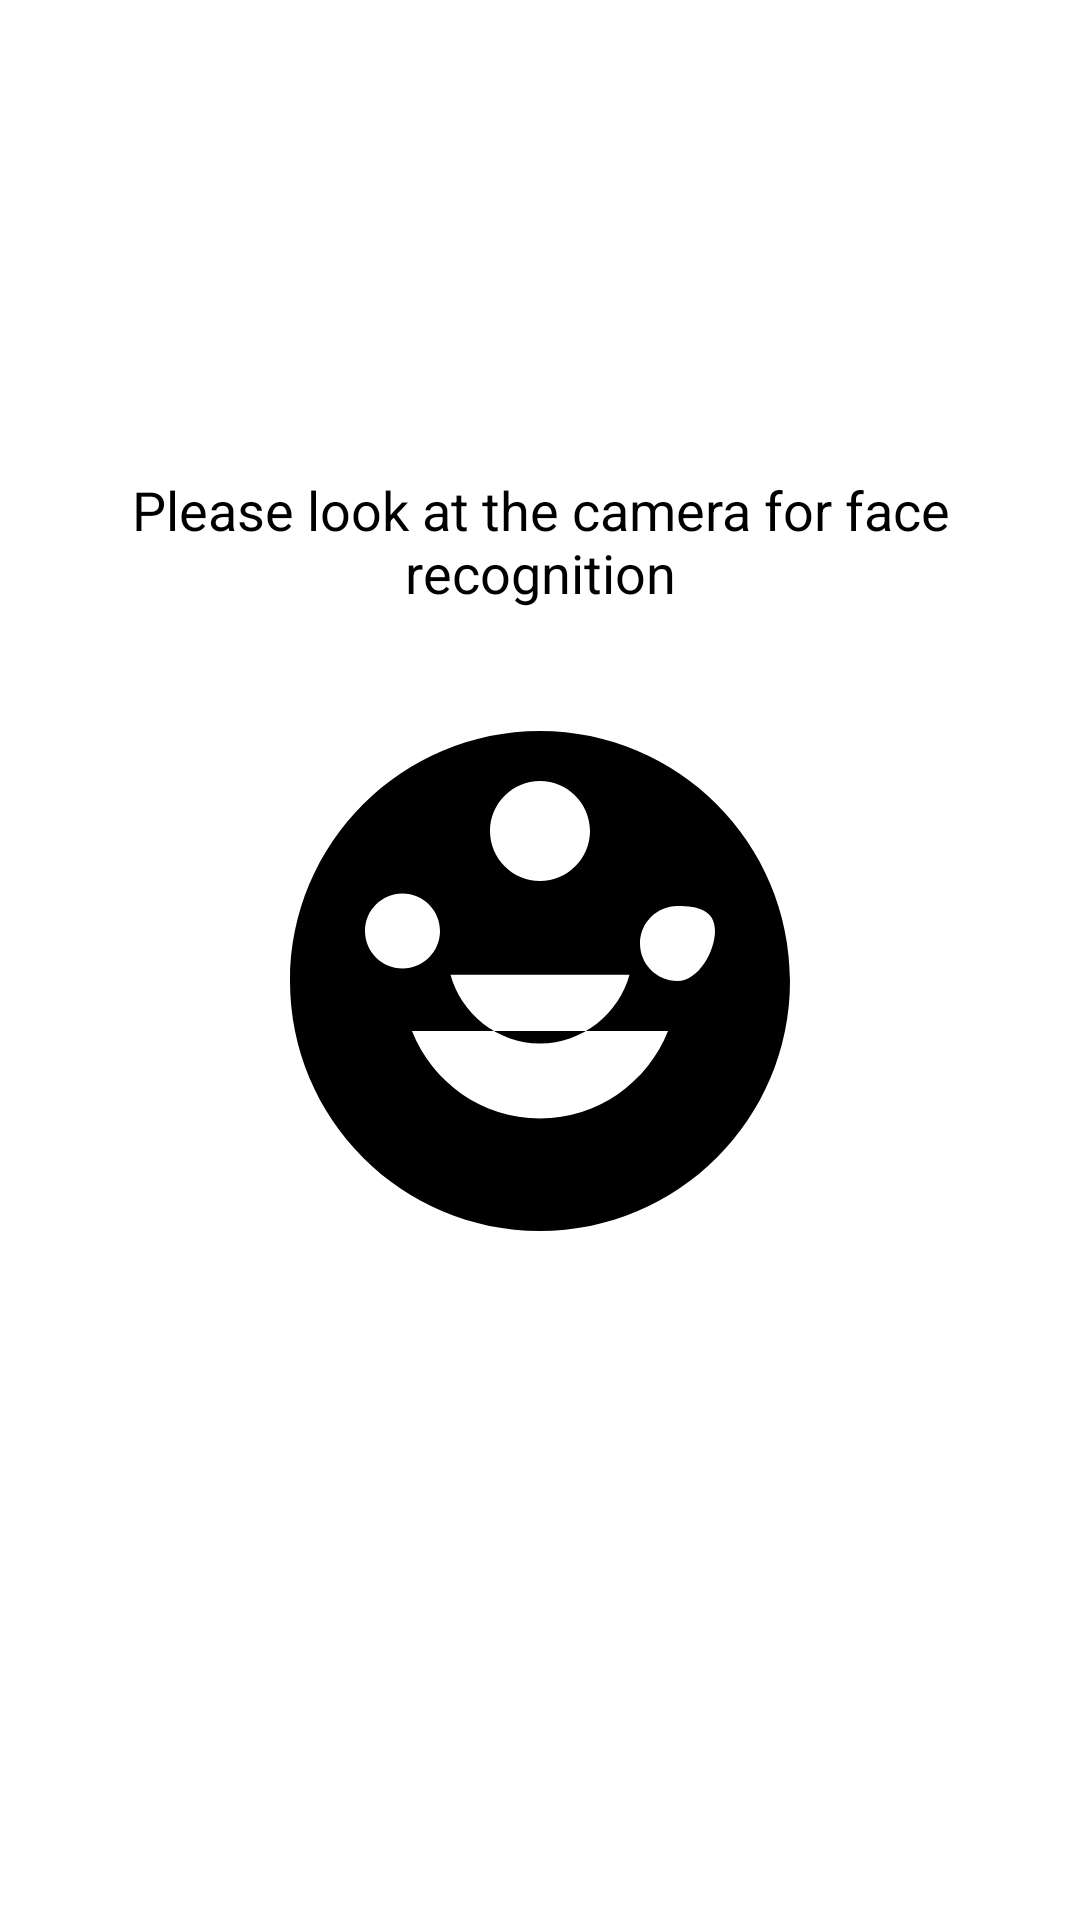

Android layout source for this screen:
<!-- AndroidManifest.xml: activity theme Theme.Assistant -->
<!-- res/layout/activity_face_recognition_login.xml -->
<?xml version="1.0" encoding="utf-8"?>
<LinearLayout xmlns:android="http://schemas.android.com/apk/res/android"
    android:layout_width="match_parent"
    android:layout_height="match_parent"
    android:orientation="vertical"
    android:gravity="center"
    android:padding="16dp"
    android:background="@color/white">

    <TextView
        android:id="@+id/tvFaceRecognitionPrompt"
        android:layout_width="wrap_content"
        android:layout_height="wrap_content"
        android:text="Please look at the camera for face recognition"
        android:textSize="18sp"
        android:textColor="@color/black"
        android:gravity="center"
        android:layout_marginBottom="24dp"/>

    <ImageView
        android:id="@+id/ivFaceRecognition"
        android:layout_width="200dp"
        android:layout_height="200dp"
        android:src="@drawable/ic_face_recognition"
        android:contentDescription="Face Recognition"
        android:layout_marginBottom="24dp"/>

    <ProgressBar
        android:id="@+id/progressBar"
        android:layout_width="wrap_content"
        android:layout_height="wrap_content"
        android:layout_marginBottom="24dp"/>

    <Button
        android:id="@+id/btnCancelFaceRecognition"
        android:layout_width="wrap_content"
        android:layout_height="wrap_content"
        android:text="Cancel"
        android:backgroundTint="@color/slateblue"
        android:textColor="@android:color/white"/>
</LinearLayout>
<!-- resources referenced by this layout -->
<resources>
  <color name="black">#FF000000</color>
  <color name="slateblue">#6F58C9</color>
  <color name="white">#FFFFFFFF</color>
  <!-- drawable ic_face_recognition (drawable) -->
  <?xml version="1.0" encoding="utf-8"?>
  <vector xmlns:android="http://schemas.android.com/apk/res/android"
      android:width="200dp"
      android:height="200dp"
      android:viewportWidth="24"
      android:viewportHeight="24">
  
      <path
          android:fillColor="#000000"
          android:pathData="M12,2C6.48,2 2,6.48 2,12c0,5.52 4.48,10 10,10s10,-4.48 10,-10C22,6.48 17.52,2 12,2zM6.5,8.5C7.33,8.5 8,9.17 8,10s-0.67,1.5 -1.5,1.5S5,10.83 5,10 5.67,8.5 6.5,8.5zM12,17.5c-2.33,0 -4.31,-1.46 -5.12,-3.5h10.24C16.31,16.04 14.33,17.5 12,17.5zM17.5,12c-0.83,0 -1.5,-0.67 -1.5,-1.5s0.67,-1.5 1.5,-1.5S19,9.17 19,10 18.33,12 17.5,12zM12,14.5c-1.71,0 -3.16,-1.2 -3.58,-2.75h7.16C15.16,13.3 13.71,14.5 12,14.5zM12,8c-1.1,0 -2,-0.9 -2,-2s0.9,-2 2,-2 2,0.9 2,2S13.1,8 12,8z"/>
  </vector>
  <style name="Theme.Assistant" parent="Base.Theme.Assistant">
          
          <item name="android:navigationBarColor">@android:color/transparent</item>
          <item name="android:statusBarColor">@android:color/transparent</item>
          <item name="android:windowLightStatusBar">?attr/isLightTheme</item>
      </style>
</resources>
